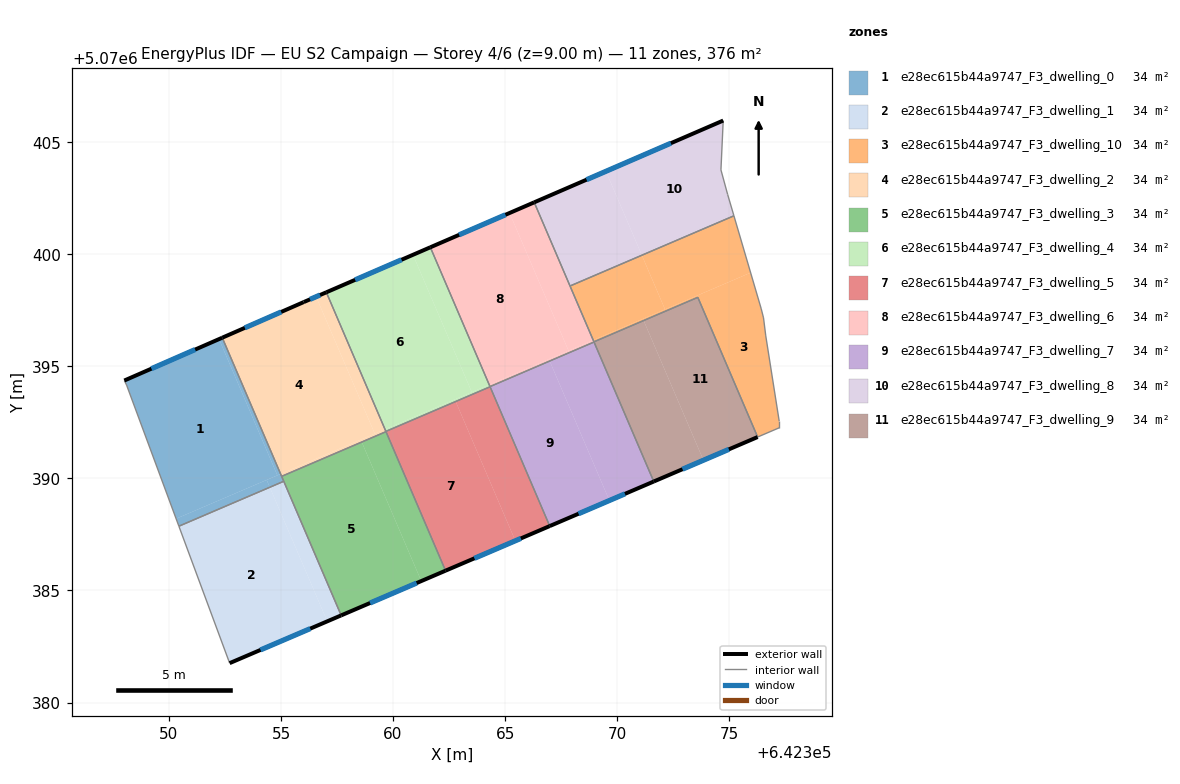
=== STOREY PLAN SPEC (per zone: floor XY polygon, exterior-wall plan segments, windows/doors) ===
zone 1: e28ec615b44a9747_F3_dwelling_0  (34.2 m²)
  floor: (642354.84, 5070390.14) (642352.23, 5070396.21) (642348.01, 5070394.37) (642348.11, 5070394.17) (642350.32, 5070388.20)
  floor: (642354.50, 5070389.60) (642354.36, 5070389.93) (642350.32, 5070388.20) (642350.44, 5070387.87)
  floor: (642354.98, 5070390.20) (642352.38, 5070396.28) (642352.23, 5070396.21) (642354.84, 5070390.14)
  floor: (642355.12, 5070389.87) (642354.98, 5070390.20) (642354.36, 5070389.93) (642354.50, 5070389.60)
  exterior wall: (642348.01, 5070394.37) – (642352.38, 5070396.28)  [4.8 m]
    window: (642349.22, 5070394.90) – (642351.17, 5070395.75)  [2.8 m²]
  interior walls: 5
zone 2: e28ec615b44a9747_F3_dwelling_1  (34.2 m²)
  floor: (642357.06, 5070383.62) (642354.50, 5070389.60) (642350.44, 5070387.87) (642352.71, 5070381.76)
  floor: (642357.68, 5070383.89) (642355.12, 5070389.87) (642354.50, 5070389.60) (642357.06, 5070383.62)
  exterior wall: (642357.69, 5070383.89) – (642352.71, 5070381.76)  [5.4 m]
    window: (642356.31, 5070383.30) – (642354.09, 5070382.35)  [3.2 m²]
  interior walls: 3
zone 3: e28ec615b44a9747_F3_dwelling_10  (34.2 m²)
  floor: (642377.23, 5070392.26) (642377.23, 5070392.56) (642376.63, 5070396.36) (642376.53, 5070397.16) (642376.43, 5070397.56) (642375.95, 5070399.18) (642371.15, 5070397.12) (642371.18, 5070397.04) (642373.60, 5070398.08) (642376.27, 5070391.85)
  floor: (642372.13, 5070397.54) (642371.10, 5070399.96) (642367.90, 5070398.58) (642368.93, 5070396.17)
  floor: (642375.95, 5070399.18) (642375.21, 5070401.72) (642371.10, 5070399.96) (642372.13, 5070397.54)
  floor: (642371.18, 5070397.04) (642371.15, 5070397.12) (642368.93, 5070396.17) (642368.96, 5070396.09)
  interior walls: 10
zone 4: e28ec615b44a9747_F3_dwelling_2  (34.2 m²)
  floor: (642359.18, 5070392.00) (642356.57, 5070398.11) (642356.02, 5070397.87) (642352.38, 5070396.28) (642354.98, 5070390.20)
  floor: (642359.64, 5070392.19) (642357.02, 5070398.30) (642356.57, 5070398.11) (642359.18, 5070392.00)
  floor: (642358.60, 5070391.62) (642358.56, 5070391.73) (642354.98, 5070390.20) (642355.03, 5070390.09)
  floor: (642359.69, 5070392.08) (642359.64, 5070392.19) (642358.56, 5070391.73) (642358.60, 5070391.62)
  exterior wall: (642356.02, 5070397.87) – (642357.02, 5070398.30)  [1.1 m]
    window: (642356.29, 5070397.99) – (642356.74, 5070398.18)  [0.7 m²]
  exterior wall: (642352.38, 5070396.28) – (642356.02, 5070397.87)  [4.0 m]
    window: (642353.39, 5070396.72) – (642355.01, 5070397.43)  [2.4 m²]
  interior walls: 4
zone 5: e28ec615b44a9747_F3_dwelling_3  (34.2 m²)
  floor: (642361.26, 5070385.42) (642358.60, 5070391.62) (642355.03, 5070390.09) (642357.68, 5070383.89)
  floor: (642362.34, 5070385.88) (642359.69, 5070392.08) (642358.60, 5070391.62) (642361.26, 5070385.42)
  exterior wall: (642362.34, 5070385.88) – (642357.69, 5070383.89)  [5.1 m]
    window: (642361.05, 5070385.33) – (642358.97, 5070384.44)  [3.0 m²]
  interior walls: 4
zone 6: e28ec615b44a9747_F3_dwelling_4  (34.2 m²)
  floor: (642363.51, 5070393.85) (642360.89, 5070399.98) (642357.02, 5070398.30) (642359.64, 5070392.19)
  floor: (642364.29, 5070394.18) (642361.66, 5070400.31) (642360.89, 5070399.98) (642363.51, 5070393.85)
  floor: (642364.33, 5070394.09) (642364.29, 5070394.18) (642359.64, 5070392.19) (642359.68, 5070392.10)
  exterior wall: (642357.02, 5070398.30) – (642361.66, 5070400.31)  [5.1 m]
    window: (642358.31, 5070398.86) – (642360.38, 5070399.76)  [3.0 m²]
  interior walls: 3
zone 7: e28ec615b44a9747_F3_dwelling_5  (34.2 m²)
  floor: (642365.46, 5070387.22) (642362.79, 5070393.43) (642359.68, 5070392.10) (642362.34, 5070385.88)
  floor: (642366.99, 5070387.87) (642364.33, 5070394.09) (642362.79, 5070393.43) (642365.46, 5070387.22)
  exterior wall: (642366.99, 5070387.87) – (642362.34, 5070385.88)  [5.1 m]
    window: (642365.70, 5070387.32) – (642363.63, 5070386.43)  [3.0 m²]
  interior walls: 4
zone 8: e28ec615b44a9747_F3_dwelling_6  (34.2 m²)
  floor: (642367.83, 5070395.70) (642365.20, 5070401.84) (642361.66, 5070400.31) (642364.29, 5070394.18)
  floor: (642368.97, 5070396.08) (642368.93, 5070396.17) (642366.95, 5070395.32) (642366.99, 5070395.24)
  floor: (642368.93, 5070396.17) (642366.30, 5070402.32) (642365.20, 5070401.84) (642367.83, 5070395.70)
  floor: (642366.99, 5070395.24) (642366.95, 5070395.32) (642364.29, 5070394.18) (642364.32, 5070394.10)
  exterior wall: (642361.66, 5070400.31) – (642366.30, 5070402.32)  [5.1 m]
    window: (642362.95, 5070400.87) – (642365.01, 5070401.76)  [3.0 m²]
  interior walls: 4
zone 9: e28ec615b44a9747_F3_dwelling_7  (34.2 m²)
  floor: (642369.65, 5070389.01) (642366.99, 5070395.24) (642364.32, 5070394.10) (642366.99, 5070387.87)
  floor: (642371.63, 5070389.86) (642368.97, 5070396.08) (642366.99, 5070395.24) (642369.65, 5070389.01)
  exterior wall: (642371.63, 5070389.86) – (642366.99, 5070387.87)  [5.0 m]
    window: (642370.35, 5070389.31) – (642368.28, 5070388.42)  [3.0 m²]
  interior walls: 3
zone 10: e28ec615b44a9747_F3_dwelling_8  (34.2 m²)
  floor: (642371.10, 5070399.96) (642369.50, 5070403.70) (642366.30, 5070402.32) (642367.90, 5070398.58)
  floor: (642375.21, 5070401.72) (642374.93, 5070402.66) (642374.63, 5070403.76) (642374.73, 5070405.97) (642369.50, 5070403.70) (642371.10, 5070399.96)
  exterior wall: (642366.30, 5070402.32) – (642374.73, 5070405.97)  [9.2 m]
    window: (642368.63, 5070403.33) – (642372.40, 5070404.96)  [5.5 m²]
  interior walls: 5
zone 11: e28ec615b44a9747_F3_dwelling_9  (34.2 m²)
  floor: (642376.27, 5070391.85) (642373.60, 5070398.08) (642371.18, 5070397.04) (642373.85, 5070390.81)
  floor: (642373.85, 5070390.81) (642371.18, 5070397.04) (642368.96, 5070396.09) (642371.63, 5070389.86)
  exterior wall: (642376.27, 5070391.84) – (642371.63, 5070389.86)  [5.0 m]
    window: (642374.98, 5070391.30) – (642372.92, 5070390.41)  [3.0 m²]
  interior walls: 3

=== DERIVED (storey summary) ===
Building: EU S2 Campaign
Storey: 4 of 6  (floor level z = 9.00 m)
Storey gross floor area: 376.1 m²
Zones on this storey: 11
  - e28ec615b44a9747_F3_dwelling_0: floor 34.2 m²; exterior wall 4.8 m (14.3 m²); 1 window(s) 2.8 m²; WWR 19.9%
  - e28ec615b44a9747_F3_dwelling_1: floor 34.2 m²; exterior wall 5.4 m (16.2 m²); 1 window(s) 3.2 m²; WWR 19.9%
  - e28ec615b44a9747_F3_dwelling_10: floor 34.2 m²
  - e28ec615b44a9747_F3_dwelling_2: floor 34.2 m²; exterior wall 5.1 m (15.2 m²); 2 window(s) 3.0 m²; WWR 19.9%
  - e28ec615b44a9747_F3_dwelling_3: floor 34.2 m²; exterior wall 5.1 m (15.2 m²); 1 window(s) 3.0 m²; WWR 19.9%
  - e28ec615b44a9747_F3_dwelling_4: floor 34.2 m²; exterior wall 5.1 m (15.2 m²); 1 window(s) 3.0 m²; WWR 19.9%
  - e28ec615b44a9747_F3_dwelling_5: floor 34.2 m²; exterior wall 5.1 m (15.2 m²); 1 window(s) 3.0 m²; WWR 19.9%
  - e28ec615b44a9747_F3_dwelling_6: floor 34.2 m²; exterior wall 5.1 m (15.2 m²); 1 window(s) 3.0 m²; WWR 19.9%
  - e28ec615b44a9747_F3_dwelling_7: floor 34.2 m²; exterior wall 5.0 m (15.1 m²); 1 window(s) 3.0 m²; WWR 19.9%
  - e28ec615b44a9747_F3_dwelling_8: floor 34.2 m²; exterior wall 9.2 m (27.6 m²); 1 window(s) 5.5 m²; WWR 19.9%
  - e28ec615b44a9747_F3_dwelling_9: floor 34.2 m²; exterior wall 5.0 m (15.1 m²); 1 window(s) 3.0 m²; WWR 19.9%
Zone adjacency (shared interzone walls):
  - e28ec615b44a9747_F3_dwelling_0 ↔ e28ec615b44a9747_F3_dwelling_1
  - e28ec615b44a9747_F3_dwelling_0 ↔ e28ec615b44a9747_F3_dwelling_2
  - e28ec615b44a9747_F3_dwelling_0 ↔ e28ec615b44a9747_F3_dwelling_3
  - e28ec615b44a9747_F3_dwelling_1 ↔ e28ec615b44a9747_F3_dwelling_3
  - e28ec615b44a9747_F3_dwelling_10 ↔ e28ec615b44a9747_F3_dwelling_6
  - e28ec615b44a9747_F3_dwelling_10 ↔ e28ec615b44a9747_F3_dwelling_8
  - e28ec615b44a9747_F3_dwelling_10 ↔ e28ec615b44a9747_F3_dwelling_9
  - e28ec615b44a9747_F3_dwelling_2 ↔ e28ec615b44a9747_F3_dwelling_3
  - e28ec615b44a9747_F3_dwelling_2 ↔ e28ec615b44a9747_F3_dwelling_4
  - e28ec615b44a9747_F3_dwelling_2 ↔ e28ec615b44a9747_F3_dwelling_5
  - e28ec615b44a9747_F3_dwelling_3 ↔ e28ec615b44a9747_F3_dwelling_5
  - e28ec615b44a9747_F3_dwelling_4 ↔ e28ec615b44a9747_F3_dwelling_5
  - e28ec615b44a9747_F3_dwelling_4 ↔ e28ec615b44a9747_F3_dwelling_6
  - e28ec615b44a9747_F3_dwelling_5 ↔ e28ec615b44a9747_F3_dwelling_7
  - e28ec615b44a9747_F3_dwelling_6 ↔ e28ec615b44a9747_F3_dwelling_7
  - e28ec615b44a9747_F3_dwelling_6 ↔ e28ec615b44a9747_F3_dwelling_8
  - e28ec615b44a9747_F3_dwelling_7 ↔ e28ec615b44a9747_F3_dwelling_9